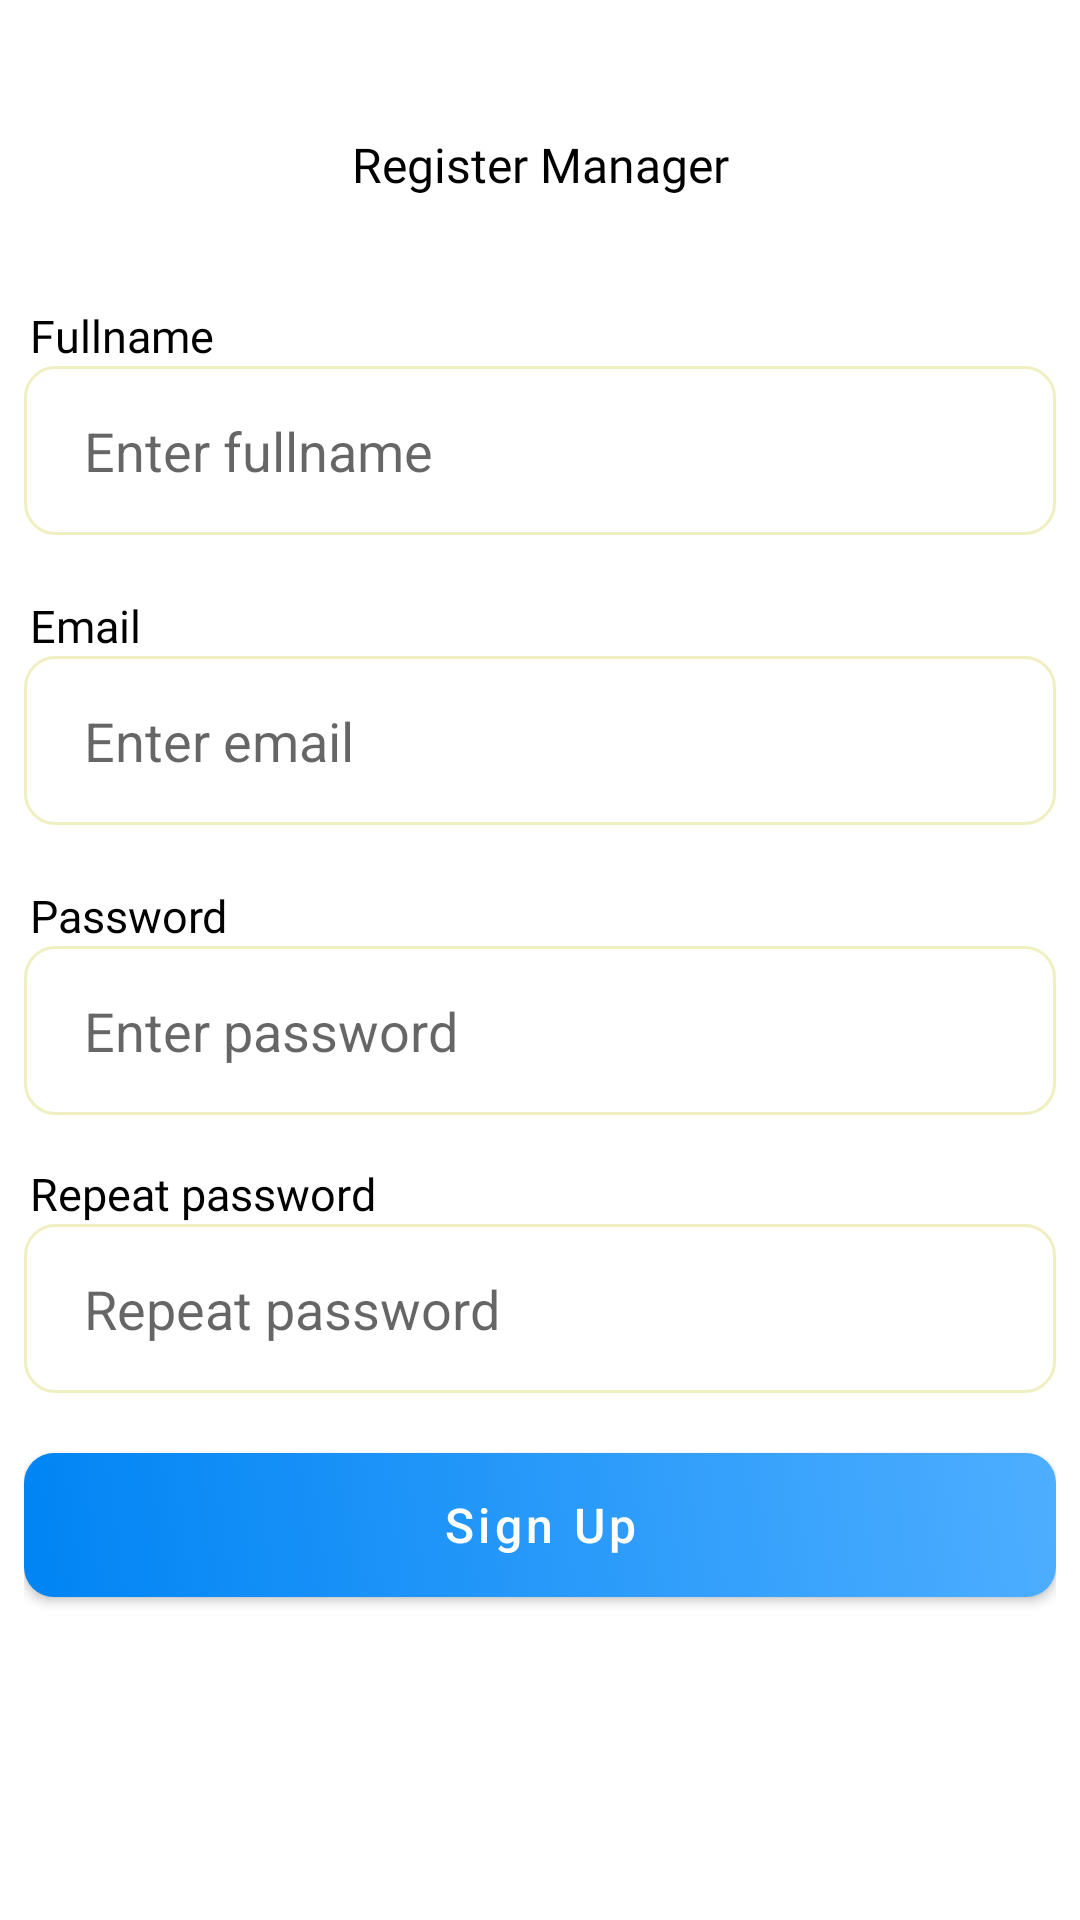

This screen was rendered from an Android layout file. Write that file and the resources it references.
<!-- AndroidManifest.xml: application theme Theme.CarStore -->
<!-- res/layout/screen_sign_up.xml -->
<?xml version="1.0" encoding="utf-8"?>
<androidx.constraintlayout.widget.ConstraintLayout xmlns:android="http://schemas.android.com/apk/res/android"
    xmlns:app="http://schemas.android.com/apk/res-auto"
    xmlns:tools="http://schemas.android.com/tools"
    android:layout_width="match_parent"
    android:layout_height="match_parent"
    android:padding="8dp">

    <androidx.constraintlayout.widget.Guideline
        android:id="@+id/guideline"
        android:layout_width="wrap_content"
        android:layout_height="wrap_content"
        android:orientation="horizontal"
        app:layout_constraintGuide_percent="0.15" />

    <com.google.android.material.textview.MaterialTextView
        android:id="@+id/text_fullname"
        android:layout_width="wrap_content"
        android:layout_height="wrap_content"
        android:layout_marginStart="2dp"
        android:fontFamily="@font/inter_bold"
        android:text="@string/fullname"
        android:textColor="@color/black"
        android:textSize="15sp"
        app:layout_constraintStart_toStartOf="parent"
        app:layout_constraintTop_toTopOf="@id/guideline" />

    <androidx.appcompat.widget.AppCompatEditText
        android:id="@+id/edit_text_fullname"
        android:layout_width="0dp"
        android:layout_height="wrap_content"
        android:background="@drawable/edit_text_selector"
        android:hint="@string/enter_fullname"
        android:imeOptions="actionNext"
        android:singleLine="true"
        app:layout_constraintEnd_toEndOf="parent"
        app:layout_constraintStart_toStartOf="parent"
        app:layout_constraintTop_toBottomOf="@id/text_fullname" />

    <com.google.android.material.textview.MaterialTextView
        android:id="@+id/text_email"
        android:layout_width="wrap_content"
        android:layout_height="wrap_content"
        android:layout_marginStart="2dp"
        android:layout_marginTop="20dp"
        android:fontFamily="@font/inter_bold"
        android:text="@string/email"
        android:textColor="@color/black"
        android:textSize="15sp"
        app:layout_constraintStart_toStartOf="parent"
        app:layout_constraintTop_toBottomOf="@id/edit_text_fullname" />

    <androidx.appcompat.widget.AppCompatEditText
        android:id="@+id/edit_text_email"
        android:layout_width="0dp"
        android:layout_height="wrap_content"
        android:background="@drawable/edit_text_selector"
        android:hint="@string/enter_email"
        android:imeOptions="actionNext"
        android:singleLine="true"
        app:layout_constraintEnd_toEndOf="parent"
        app:layout_constraintStart_toStartOf="parent"
        app:layout_constraintTop_toBottomOf="@id/text_email" />


    <com.google.android.material.textview.MaterialTextView
        android:id="@+id/text_password"
        android:layout_width="wrap_content"
        android:layout_height="wrap_content"
        android:layout_marginStart="2dp"
        android:layout_marginTop="20dp"
        android:fontFamily="@font/inter_bold"
        android:text="@string/password"
        android:textColor="@color/black"
        android:textSize="15sp"
        app:layout_constraintStart_toStartOf="parent"
        app:layout_constraintTop_toBottomOf="@+id/edit_text_email" />

    <androidx.appcompat.widget.AppCompatEditText
        android:id="@+id/edit_text_password"
        android:layout_width="0dp"
        android:layout_height="wrap_content"
        android:background="@drawable/edit_text_selector"
        android:hint="@string/enter_password"
        android:imeOptions="actionNext"
        android:inputType="numberPassword"
        android:singleLine="true"
        app:layout_constraintEnd_toEndOf="parent"
        app:layout_constraintStart_toStartOf="parent"
        app:layout_constraintTop_toBottomOf="@id/text_password" />


    <com.google.android.material.textview.MaterialTextView
        android:id="@+id/text_reenter_password"
        android:layout_width="wrap_content"
        android:layout_height="wrap_content"
        android:layout_marginStart="2dp"
        android:layout_marginTop="16dp"
        android:fontFamily="@font/inter_bold"
        android:text="@string/repeat_password"
        android:textColor="@color/black"
        android:textSize="15sp"
        app:layout_constraintStart_toStartOf="parent"
        app:layout_constraintTop_toBottomOf="@id/edit_text_password" />

    <androidx.appcompat.widget.AppCompatEditText
        android:id="@+id/edit_text_reenter_password"
        android:layout_width="0dp"
        android:layout_height="wrap_content"
        android:background="@drawable/edit_text_selector"
        android:hint="@string/repeat_password"
        android:imeOptions="actionNext"
        android:inputType="numberPassword"
        android:singleLine="true"
        app:layout_constraintEnd_toEndOf="parent"
        app:layout_constraintStart_toStartOf="parent"
        app:layout_constraintTop_toBottomOf="@id/text_reenter_password" />

    <Button
        android:id="@+id/btn_sign_up"
        style="@style/MyButton"
        android:layout_marginTop="20dp"
        android:text="@string/sign_up"
        app:backgroundTint="@null"
        app:layout_constraintTop_toBottomOf="@id/edit_text_reenter_password"
        tools:ignore="MissingConstraints" />

    <TextView
        android:id="@+id/textView2"
        android:layout_width="wrap_content"
        android:fontFamily="@font/inter_bold"
        android:textSize="16dp"
        android:textColor="@color/black"
        android:layout_height="wrap_content"
        android:text="@string/register_manager"
        app:layout_constraintBottom_toTopOf="@+id/guideline"
        app:layout_constraintEnd_toEndOf="parent"
        app:layout_constraintStart_toStartOf="parent"
        app:layout_constraintTop_toTopOf="parent" />

    <ProgressBar
        android:id="@+id/progress"
        style="?android:attr/progressBarStyle"
        android:visibility="gone"
        android:layout_width="wrap_content"
        android:layout_height="wrap_content"
        app:layout_constraintBottom_toBottomOf="parent"
        app:layout_constraintEnd_toEndOf="parent"
        app:layout_constraintStart_toStartOf="parent"
        app:layout_constraintTop_toTopOf="parent" />

</androidx.constraintlayout.widget.ConstraintLayout>
<!-- resources referenced by this layout -->
<resources>
  <color name="black">#FF000000</color>
  <!-- drawable edit_text_selector (drawable) -->
  <?xml version="1.0" encoding="utf-8"?>
  <selector xmlns:android="http://schemas.android.com/apk/res/android" android:enterFadeDuration="@android:integer/config_shortAnimTime" android:exitFadeDuration="@android:integer/config_shortAnimTime">
      <item android:drawable="@drawable/edit_text_focused_background" android:state_focused="true" />
      <item android:drawable="@drawable/edit_text_unfocused_background" android:state_focused="false" />
  </selector>
  <string name="email">Email</string>
  <string name="enter_email">Enter email</string>
  <string name="enter_fullname">Enter fullname</string>
  <string name="enter_password">Enter password</string>
  <string name="fullname">Fullname</string>
  <string name="password">Password</string>
  <string name="register_manager">Register Manager</string>
  <string name="repeat_password">Repeat password</string>
  <string name="sign_up">Sign Up</string>
  <style name="MyButton" parent="@style/Widget.MaterialComponents.Button">
          <item name="layout_constraintStart_toStartOf">parent</item>
          <item name="layout_constraintEnd_toEndOf">parent</item>
          <item name="textAllCaps">false</item>
          <item name="android:layout_width">0dp</item>
          <item name="android:layout_height">wrap_content</item>
          <item name="android:textSize">16sp</item>
          <item name="android:textColor">@color/white</item>
          <item name="android:background">@drawable/gradient_button</item>
      </style>
  <!-- drawable edit_text_focused_background (drawable) -->
  <?xml version="1.0" encoding="utf-8"?>
  <selector xmlns:android="http://schemas.android.com/apk/res/android">
  
      <item>
          <shape>
              <padding android:bottom="16dp"/>
              <padding android:left="20dp"/>
              <padding android:right="20dp"/>
              <padding android:top="16dp"/>
              <stroke android:width="1dp"
                  android:color="@color/selector_gradient_start" />
              <corners android:radius="10dp" />
          </shape>
      </item>
  </selector>
  <!-- drawable edit_text_unfocused_background (drawable) -->
  <?xml version="1.0" encoding="utf-8"?>
  <selector xmlns:android="http://schemas.android.com/apk/res/android">
  
      <item>
          <shape>
              <padding android:bottom="16dp"/>
              <padding android:left="20dp"/>
              <padding android:right="20dp"/>
              <padding android:top="16dp"/>
              <stroke android:width="1dp"
                  android:color="@color/selector_passive" />
              <corners android:radius="10dp" />
          </shape>
      </item>
  </selector>
  <color name="white">#FFFFFFFF</color>
  <!-- drawable gradient_button (drawable) -->
  <?xml version="1.0" encoding="utf-8"?>
  <selector xmlns:android="http://schemas.android.com/apk/res/android">
      <item>
          <shape>
              <gradient android:angle="225" android:endColor="@color/button_gradient_end" android:startColor="@color/button_gradient_start" android:type="linear" />
              <corners android:radius="10dp" />
          </shape>
      </item>
  </selector>
  <color name="purple_500">#FF6200EE</color>
  <color name="purple_700">#FF3700B3</color>
  <color name="teal_200">#FF03DAC5</color>
  <color name="teal_700">#FF018786</color>
  <color name="selector_gradient_start">#FF4EAEFF</color>
  <color name="selector_passive">#99E4E499</color>
  <color name="button_gradient_end">#FF0084F4</color>
  <color name="button_gradient_start">#FF4EAEFF</color>
</resources>
